Photos from the image-classification dataset "DipteraDataset" in the GitHub repository newbruns19/instatsMLUP_Courses. Its 5 classes are: Chrysomya, Lucilia, Rhiniinae, Sarcophaga, Stomorhina.

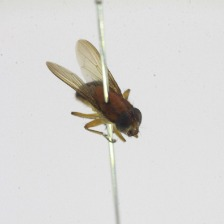
Label: Stomorhina

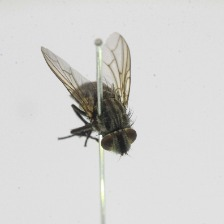
Label: Sarcophaga

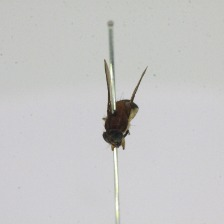
Label: Stomorhina

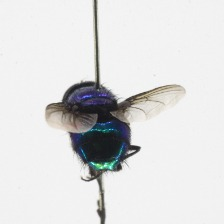
Label: Lucilia

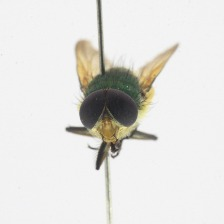
Label: Rhiniinae

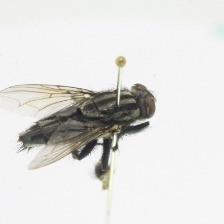
Label: Sarcophaga
